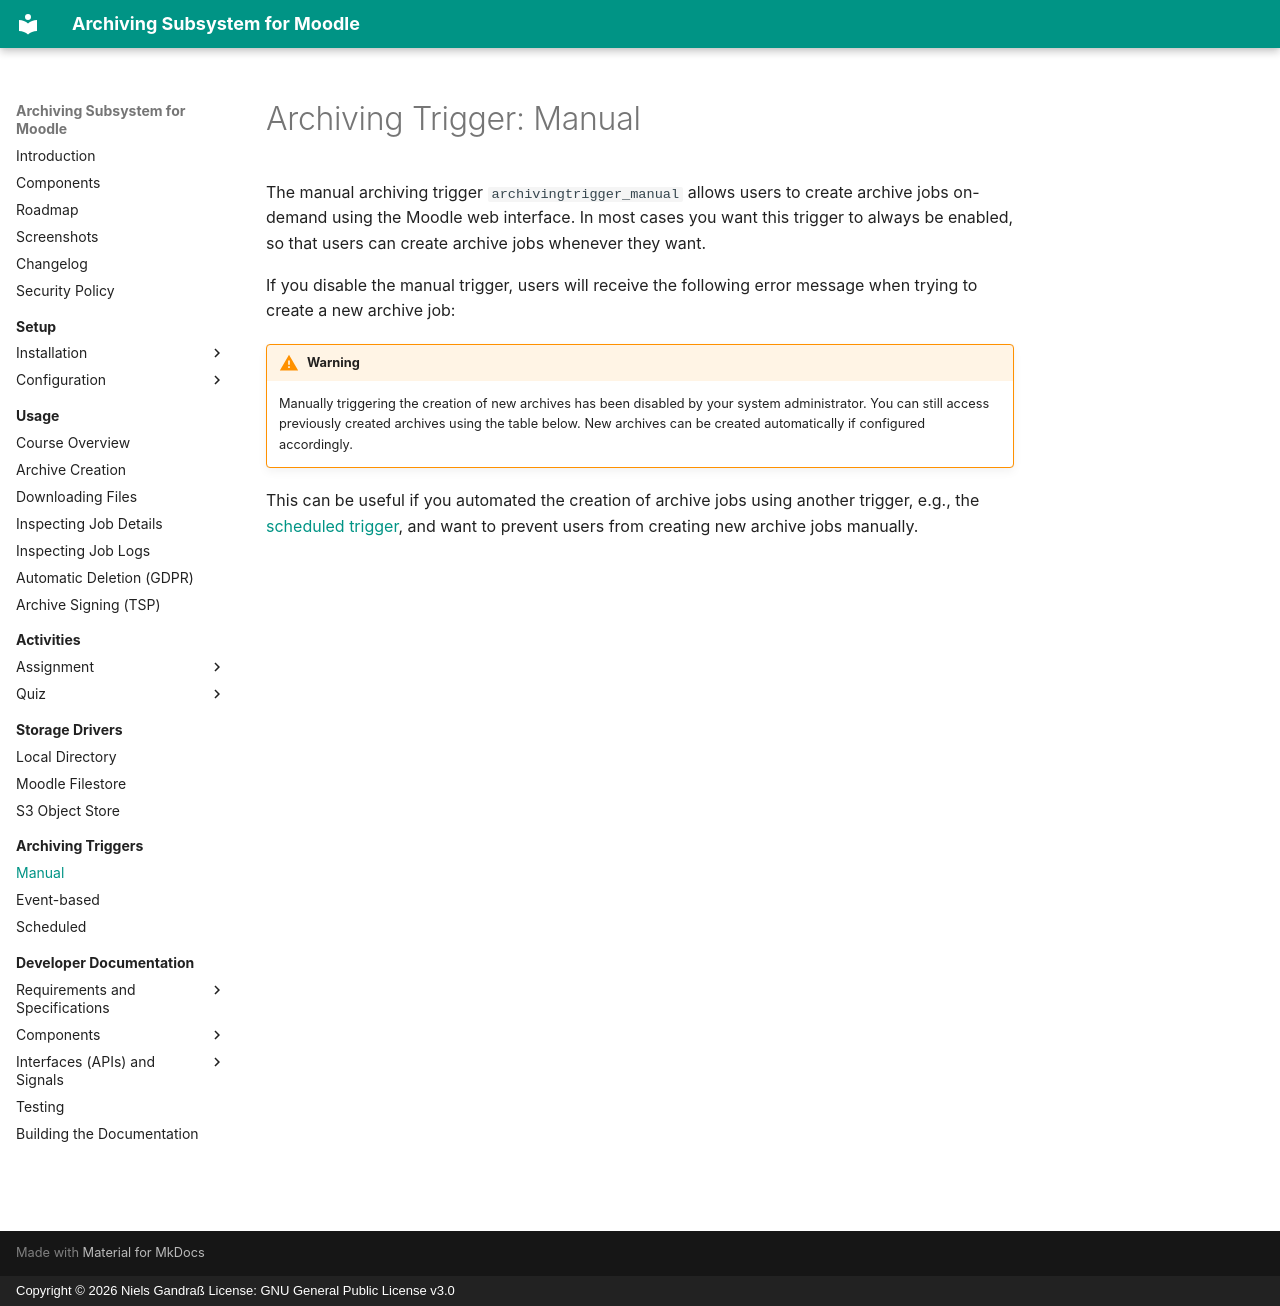

repository: ngandrass/moodle-local_archiving · page: archivingtrigger/manual/index.html · generator: mkdocs · copyright: Copyright © 2026 Niels Gandraß License: GNU General Public License v3.0

# Archiving Trigger: Manual

The manual archiving trigger `archivingtrigger_manual` allows users to create archive jobs on-demand using the Moodle
web interface. In most cases you want this trigger to always be enabled, so that users can create archive jobs whenever
they want.

If you disable the manual trigger, users will receive the following error message when trying to create a new archive
job:

!!! warning
    Manually triggering the creation of new archives has been disabled by your system administrator. You can still
    access previously created archives using the table below. New archives can be created automatically if configured
    accordingly.

This can be useful if you automated the creation of archive jobs using another trigger, e.g., the
[scheduled trigger](cron.md), and want to prevent users from creating new archive jobs manually.
